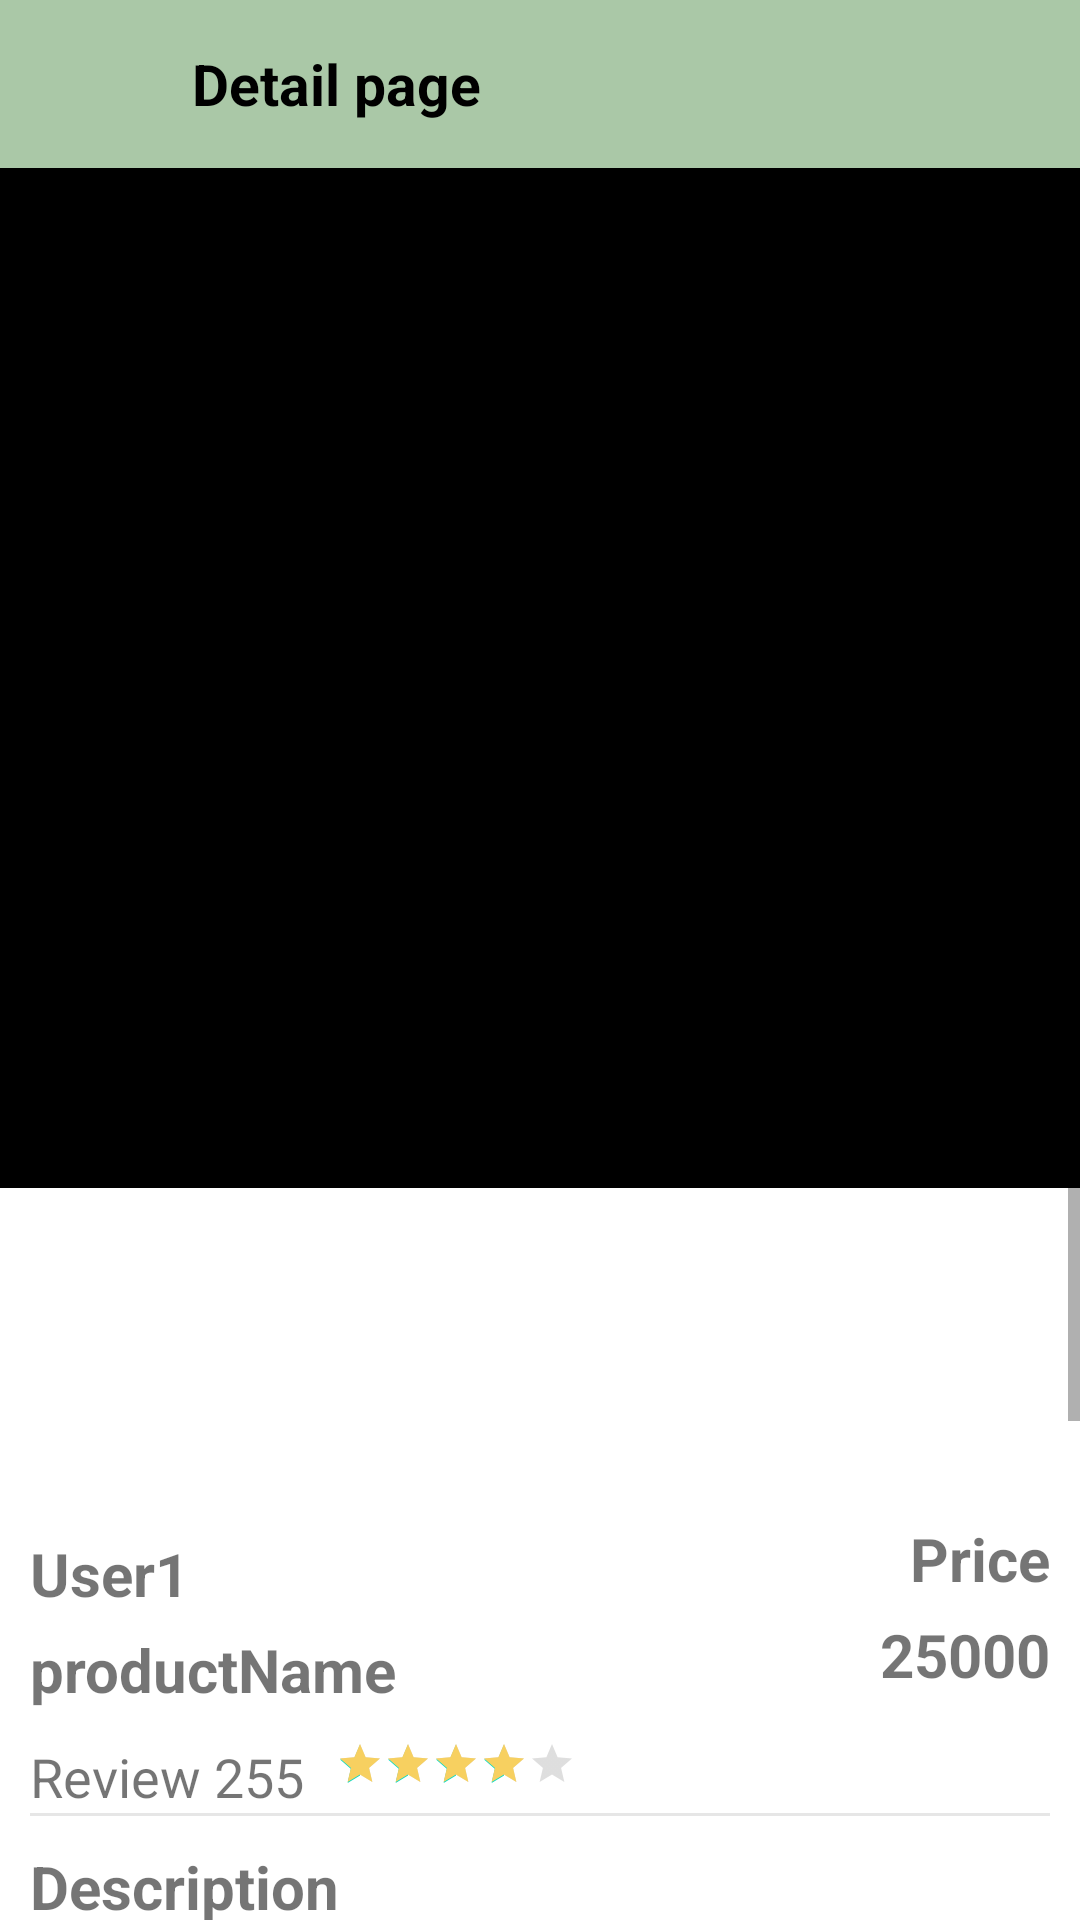

Layout XML and referenced resources for this Android screen:
<!-- AndroidManifest.xml: application theme Theme.StyleRent -->
<!-- res/layout/activity_product_detail.xml -->
<?xml version="1.0" encoding="utf-8"?>
<FrameLayout xmlns:android="http://schemas.android.com/apk/res/android"
    android:id="@+id/home_fragment"
    xmlns:tools="http://schemas.android.com/tools"
    android:layout_width="match_parent"
    android:layout_height="match_parent"
    xmlns:app="http://schemas.android.com/apk/res-auto"
    tools:context="info.jeonju.stylerent.fragments.HomeFragment">

    <LinearLayout
        android:id="@+id/linearlayout"
        android:layout_width="match_parent"
        android:layout_height="match_parent"
        android:orientation="vertical">

        <androidx.appcompat.widget.Toolbar
            android:id="@+id/detail_navbar"
            android:layout_width="match_parent"
            android:layout_height="wrap_content"
            android:background="@color/greenbtn"
            android:elevation="4dp"
            app:popupTheme="@style/ThemeOverlay.AppCompat.Light"
            app:title="">

            <ImageButton
                android:id="@+id/back_btn"
                android:layout_width="48dp"
                android:layout_height="48dp"
                android:layout_gravity="start"
                android:background="@null"
                android:contentDescription="@string/back_button_description"
                android:onClick="backButtonOnClick"
                android:src="@drawable/ic_back_arrow" />

            
            <TextView
                android:id="@+id/toolbar_title"
                android:layout_width="wrap_content"
                android:layout_height="wrap_content"
                android:layout_gravity="left"
                android:textColor="@color/black"
                android:text="Detail page"
                android:textSize="19sp"
                android:textStyle="bold"/>

            
            <ImageButton
                android:id="@+id/chat_btn"
                android:layout_width="40dp"
                android:layout_height="wrap_content"
                android:layout_gravity="right"
                android:background="@null"
                android:src="@drawable/ic_chat"
                android:contentDescription="Start Chat"/>

        </androidx.appcompat.widget.Toolbar>

        <ScrollView
            android:layout_width="match_parent"
            android:layout_height="match_parent">

            <LinearLayout
                android:orientation="vertical"
                android:layout_width="match_parent"
                android:layout_height="wrap_content">

                




                <LinearLayout
                    android:id="@+id/parentLayout"
                    android:orientation="vertical"
                    android:layout_gravity="center"
                    android:layout_width="match_parent"
                    android:background="@color/black"
                    android:layout_height="340dp">

                    


                </LinearLayout>

                <LinearLayout
                    android:layout_width="match_parent"
                    android:layout_height="100dp">

                    <LinearLayout
                        android:id="@+id/parentLayout2"
                        android:layout_width="match_parent"
                        android:layout_height="wrap_content"
                        android:padding="10dp"
                        android:orientation="horizontal">

                        
                        
                        
                        
                        
                        
                        
                        
                        
                        
                        
                        
                        
                        
                        
                        
                        
                        
                        
                        

                    </LinearLayout>

                </LinearLayout>

                <LinearLayout
                    android:layout_width="match_parent"
                    android:layout_height="match_parent"
                    android:orientation="vertical"
                    android:padding="10dp"
                    >

                    <LinearLayout
                        android:layout_width="match_parent"
                        android:layout_height="match_parent"
                        android:orientation="vertical">


                        <LinearLayout
                            android:layout_width="match_parent"
                            android:layout_height="wrap_content"
                            android:orientation="horizontal"
                            >

                            
                            <TextView
                                android:id="@+id/userName"
                                android:layout_width="wrap_content"
                                android:layout_height="wrap_content"
                                android:text="User1"
                                android:textSize="20sp"
                                android:textStyle="bold"
                                android:layout_marginTop="5dp"
                                />
                            
                            <TextView
                                android:layout_width="match_parent"
                                android:layout_height="match_parent"
                                android:layout_marginLeft="16dp"
                                android:gravity="right"
                                android:text="Price"
                                android:textSize="20sp"
                                android:textStyle="bold" />

                        </LinearLayout>

                        <LinearLayout
                            android:layout_width="match_parent"
                            android:layout_height="wrap_content"
                            android:orientation="horizontal">

                            
                            <TextView
                                android:id="@+id/productName"
                                android:layout_width="wrap_content"
                                android:layout_height="wrap_content"
                                android:text="productName"
                                android:textSize="20sp"
                                android:textStyle="bold"
                                android:layout_marginTop="5dp"
                                />
                            
                            <TextView
                                android:id="@+id/productPrice"
                                android:layout_width="match_parent"
                                android:layout_height="match_parent"
                                android:layout_marginLeft="16dp"
                                android:gravity="right"
                                android:text="25000"
                                android:textSize="20sp"
                                android:textStyle="bold" />
                        </LinearLayout>


                    </LinearLayout>

                    <LinearLayout
                        android:layout_width="match_parent"
                        android:layout_height="wrap_content"
                        android:layout_marginTop="10dp"
                        android:orientation="horizontal">

                        
                        <TextView
                            android:id="@+id/reviewtextView"
                            android:layout_width="102dp"
                            android:layout_height="wrap_content"
                            android:contextClickable="true"
                            android:text="Review 255"
                            android:textSize="18sp" />

                        <RatingBar
                            android:id="@+id/ratingBar"
                            style="@android:style/Widget.DeviceDefault.Light.RatingBar.Small"
                            android:layout_width="wrap_content"
                            android:layout_height="wrap_content"
                            android:layout_gravity="center_horizontal"
                            android:isIndicator="true"
                            android:numStars="5"
                            android:progressBackgroundTint="@color/gray"
                            android:progressTint="@color/yellow"
                            android:rating="4"
                            android:stepSize="1" />

                    </LinearLayout>

                    <View
                        android:layout_width="match_parent"
                        android:layout_height="1dp"
                        android:background="#E6E6E6"
                        />


                    <TextView
                        android:layout_width="wrap_content"
                        android:layout_height="wrap_content"
                        android:text="Description"
                        android:textSize="20sp"
                        android:textStyle="bold"
                        android:layout_marginTop="10dp"
                        />

                    <TextView
                        android:id="@+id/productInfo"
                        android:layout_width="match_parent"
                        android:layout_height="200dp"

                        android:layout_marginTop="10dp"
                        android:background="@drawable/round"
                        android:gravity="top"
                        android:layout_margin="10dp"
                        android:hint="상세 내용을 작성해주세요."
                        android:padding="10dp"
                        android:scrollHorizontally="false"
                        android:textSize="15sp"
                        android:focusable="false"
                        android:clickable="false" />








                </LinearLayout>


            </LinearLayout>




        </ScrollView>



    </LinearLayout>



</FrameLayout>
<!-- resources referenced by this layout -->
<resources>
  <color name="black">#FF000000</color>
  <color name="gray">#808080</color>
  <color name="greenbtn">#AAC8A7</color>
  <color name="yellow">#F7D060</color>
  <!-- drawable round (drawable) -->
  <?xml version="1.0" encoding="utf-8"?>
  <selector xmlns:android="http://schemas.android.com/apk/res/android">
  
      <item android:state_pressed="true" android:state_focused="true">
          <shape>
              <solid android:color="@color/yellow2"/>
              <stroke
                  android:width="2.3dp"
                  android:color="@color/yellow2" />
              <corners
                  android:radius="10dp" />
          </shape>
      </item>
  
      <item android:state_pressed="true" android:state_focused="false">
          <shape>
              <solid android:color="@color/yellow2"/>
              <stroke
                  android:width="2.3dp"
                  android:color="@color/yellow2" />
              <corners
                  android:radius="10dp" />
          </shape>
      </item>
  
      <item android:state_pressed="false" android:state_focused="true">
          <shape>
              <solid android:color="#FFFFFF"/>
              <stroke
                  android:width="2.3dp"
                  android:color="@color/yellow2" />
              <corners
                  android:radius="10dp" />
          </shape>
      </item>
  
      <item android:state_pressed="false" android:state_focused="false">
          <shape>
              <gradient
                  android:startColor="#F2F2F2"
                  android:centerColor="#FFFFFF"
                  android:endColor="#FFFFFF"
                  android:angle="270"
                  />
              <stroke
                  android:width="3dp"
                  android:color="@color/yellow2" />
              <corners
                  android:radius="10dp" />
          </shape>
      </item>
  
  
  </selector>
  <string name="back_button_description">Back</string>
  <style name="Theme.StyleRent" parent="Theme.MaterialComponents.DayNight.NoActionBar">
          
          <item name="colorPrimary">@color/purple_500</item>
          <item name="colorPrimaryVariant">@color/black</item>
          <item name="colorOnPrimary">@color/white</item>
          
          <item name="colorSecondary">@color/teal_200</item>
          <item name="colorSecondaryVariant">@color/teal_700</item>
          <item name="colorOnSecondary">@color/black</item>
          
          <item name="android:statusBarColor">?attr/colorPrimaryVariant</item>
          
      </style>
  <color name="yellow2">#FFE15D</color>
  <color name="purple_500">#FF6200EE</color>
  <color name="white">#FFFFFFFF</color>
  <color name="teal_200">#FF03DAC5</color>
  <color name="teal_700">#FF018786</color>
</resources>
